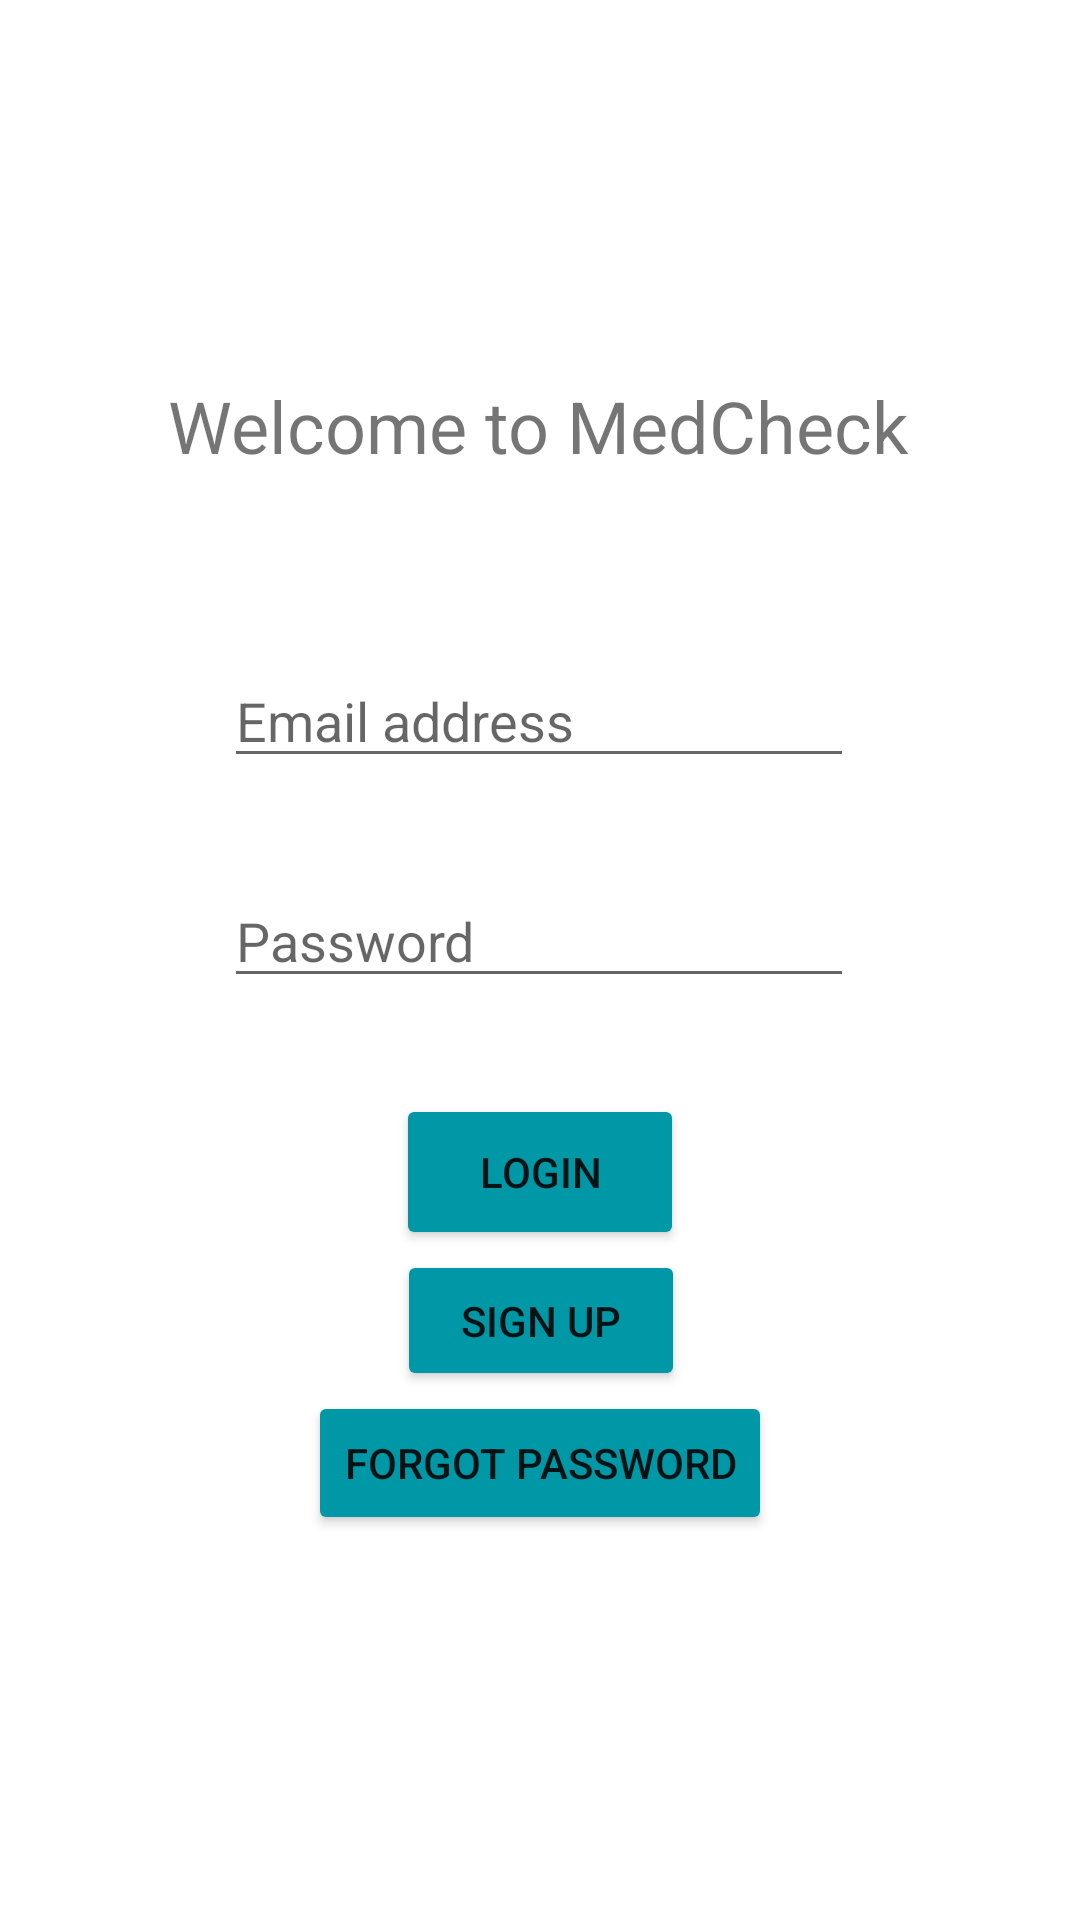

This screen was rendered from an Android layout file. Write that file and the resources it references.
<!-- AndroidManifest.xml: application theme Theme.Test -->
<!-- res/layout/activity_main.xml -->
<?xml version="1.0" encoding="utf-8"?>
<androidx.constraintlayout.widget.ConstraintLayout xmlns:android="http://schemas.android.com/apk/res/android"
    xmlns:app="http://schemas.android.com/apk/res-auto"
    xmlns:tools="http://schemas.android.com/tools"
    android:layout_width="match_parent"
    android:layout_height="match_parent">

    <TextView
        android:id="@+id/welcomeMessage"
        android:layout_width="wrap_content"
        android:layout_height="wrap_content"
        android:text="Welcome to MedCheck"
        android:textSize="24sp"
        app:layout_constraintBottom_toBottomOf="parent"
        app:layout_constraintEnd_toEndOf="parent"
        app:layout_constraintHorizontal_bias="0.496"
        app:layout_constraintStart_toStartOf="parent"
        app:layout_constraintTop_toTopOf="parent"
        app:layout_constraintVertical_bias="0.207" />

    <EditText
        android:id="@+id/emailInput"
        android:layout_width="wrap_content"
        android:layout_height="wrap_content"
        android:layout_marginTop="60dp"
        android:ems="10"
        android:hint="Email address"
        android:inputType="textEmailAddress"
        app:layout_constraintBottom_toBottomOf="parent"
        app:layout_constraintEnd_toEndOf="parent"
        app:layout_constraintHorizontal_bias="0.497"
        app:layout_constraintStart_toStartOf="parent"
        app:layout_constraintTop_toBottomOf="@+id/welcomeMessage"
        app:layout_constraintVertical_bias="0.0" />

    <EditText
        android:id="@+id/passwordInput"
        android:layout_width="wrap_content"
        android:layout_height="wrap_content"
        android:layout_marginTop="32dp"
        android:ems="10"
        android:hint="Password"
        android:inputType="textPassword"
        app:layout_constraintBottom_toBottomOf="parent"
        app:layout_constraintEnd_toEndOf="parent"
        app:layout_constraintHorizontal_bias="0.497"
        app:layout_constraintStart_toStartOf="parent"
        app:layout_constraintTop_toBottomOf="@+id/emailInput"
        app:layout_constraintVertical_bias="0.0" />

    <Button
        android:id="@+id/loginButton"
        android:layout_width="96dp"
        android:layout_height="52dp"
        android:layout_marginTop="32dp"
        android:onClick="handleText"
        android:text="Login"
        android:textColorLink="#EAEAEA"
        app:backgroundTint="#0097A7"
        app:layout_constraintBottom_toBottomOf="parent"
        app:layout_constraintEnd_toEndOf="parent"
        app:layout_constraintStart_toStartOf="parent"
        app:layout_constraintTop_toBottomOf="@+id/passwordInput"
        app:layout_constraintVertical_bias="0.0" />

    <Button
        android:id="@+id/signUpButton"
        android:layout_width="96dp"
        android:layout_height="47dp"
        android:onClick="disable"
        android:text="Sign up"
        app:backgroundTint="#0097A7"
        app:layout_constraintBottom_toBottomOf="parent"
        app:layout_constraintEnd_toEndOf="parent"
        app:layout_constraintHorizontal_bias="0.501"
        app:layout_constraintStart_toStartOf="parent"
        app:layout_constraintTop_toBottomOf="@+id/loginButton"
        app:layout_constraintVertical_bias="0.0" />

    <Button
        android:id="@+id/forgotPasswordButton"
        android:layout_width="wrap_content"
        android:layout_height="wrap_content"
        android:text="Forgot password"
        app:backgroundTint="#0097A7"
        app:layout_constraintBottom_toBottomOf="parent"
        app:layout_constraintEnd_toEndOf="parent"
        app:layout_constraintStart_toStartOf="parent"
        app:layout_constraintTop_toBottomOf="@+id/signUpButton"
        app:layout_constraintVertical_bias="0.0" />

    <TextView
        android:id="@+id/displayEmail"
        android:layout_width="wrap_content"
        android:layout_height="wrap_content"
        app:layout_constraintBottom_toTopOf="@+id/welcomeMessage"
        app:layout_constraintEnd_toEndOf="parent"
        app:layout_constraintHorizontal_bias="0.498"
        app:layout_constraintStart_toStartOf="parent"
        app:layout_constraintTop_toTopOf="parent"
        app:layout_constraintVertical_bias="0.761" />
</androidx.constraintlayout.widget.ConstraintLayout>
<!-- resources referenced by this layout -->
<resources>
  <style name="Theme.Test" parent="Theme.MaterialComponents.DayNight.DarkActionBar">
          
          <item name="colorPrimary">#173190</item>
          <item name="colorPrimaryVariant">#102D6C</item>
          <item name="colorOnPrimary">#EDEEEF</item>
          
          <item name="colorSecondary">#54C0DD</item>
          <item name="colorSecondaryVariant">#1EA8A8</item>
          <item name="colorOnSecondary">#27394D</item>
          
          <item name="android:statusBarColor" tools:targetApi="l">?attr/colorPrimaryVariant</item>
          
      </style>
</resources>
